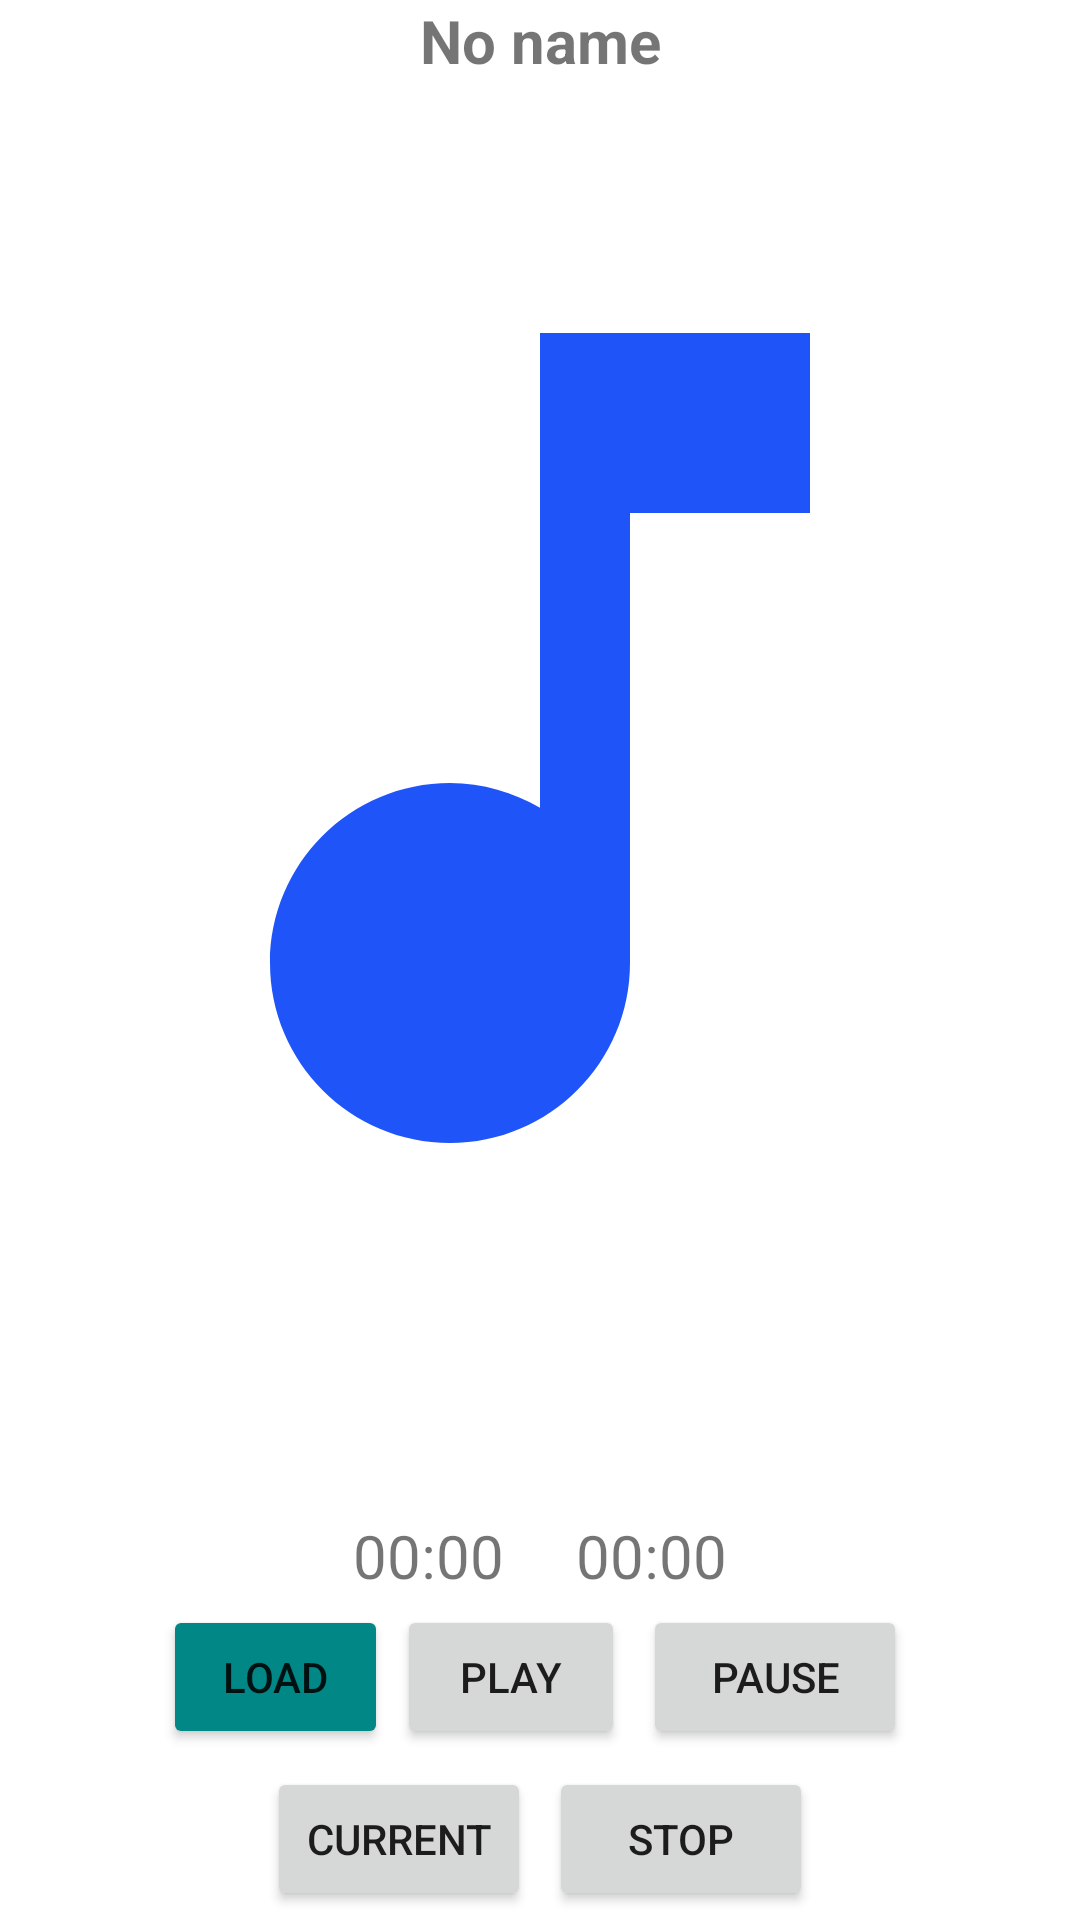

Produce the Android XML layout that renders to this screen, including the resource entries it uses.
<!-- AndroidManifest.xml: application theme Theme.Image_Video_Audio -->
<!-- res/layout/activity_audio.xml -->
<?xml version="1.0" encoding="utf-8"?>
<androidx.constraintlayout.widget.ConstraintLayout xmlns:android="http://schemas.android.com/apk/res/android"
    xmlns:app="http://schemas.android.com/apk/res-auto"
    xmlns:tools="http://schemas.android.com/tools"
    android:layout_width="match_parent"
    android:layout_height="match_parent"
    tools:context=".Audio">
    <TextView
        android:id="@+id/audio_name_textview"
        android:layout_width="match_parent"
        android:layout_height="wrap_content"
        android:gravity="center"
        android:text="No name"
        android:textSize="20sp"
        android:textStyle="bold"
        app:layout_constraintEnd_toEndOf="parent"
        app:layout_constraintStart_toStartOf="parent"
        app:layout_constraintTop_toTopOf="parent" />

    <ImageView
        android:id="@+id/music_note_imageview"
        android:layout_width="match_parent"
        android:layout_height="0dp"
        android:layout_marginBottom="40dp"
        android:src="@drawable/ic_baseline_music_note_24"
        app:layout_constraintBottom_toTopOf="@id/audio_timestamps"
        app:layout_constraintLeft_toLeftOf="parent"
        app:layout_constraintRight_toRightOf="parent"
        app:layout_constraintTop_toBottomOf="@+id/audio_name_textview" />

    <LinearLayout
        android:id="@+id/audio_timestamps"
        android:layout_width="match_parent"
        android:layout_height="wrap_content"
        android:gravity="center"
        android:orientation="horizontal"
        app:layout_constraintBottom_toTopOf="@id/first_buttons_container"
        app:layout_constraintEnd_toEndOf="parent"
        app:layout_constraintStart_toStartOf="parent"
        app:layout_constraintTop_toBottomOf="@id/music_note_imageview">

        <TextView
            android:id="@+id/audio_current_textview"
            android:layout_width="wrap_content"
            android:layout_height="wrap_content"
            android:layout_marginRight="24dp"
            android:gravity="center"
            android:text="00:00"
            android:textSize="20sp" />

        <TextView
            android:id="@+id/audio_duration_textview"
            android:layout_width="wrap_content"
            android:layout_height="wrap_content"
            android:gravity="center"
            android:text="00:00"
            android:textSize="20sp" />
    </LinearLayout>

    <LinearLayout
        android:id="@+id/first_buttons_container"
        android:layout_width="match_parent"
        android:layout_height="wrap_content"
        android:columnCount="4"
        android:gravity="center"
        android:useDefaultMargins="true"
        android:layout_marginHorizontal="10dp"
        app:layout_constraintBottom_toTopOf="@id/second_buttons_container"
        app:layout_constraintEnd_toEndOf="parent"
        app:layout_constraintStart_toStartOf="parent"
        app:layout_constraintTop_toBottomOf="@id/audio_timestamps">

        <Button
            android:id="@+id/load_button"
            android:layout_width="75dp"
            android:layout_height="wrap_content"
            android:backgroundTint="@color/teal_700"
            android:text="Load" />

        <Button
            android:id="@+id/play_button"
            android:layout_width="76dp"
            android:layout_height="wrap_content"
            android:layout_margin="3dp"
            android:text="Play" />

        <Button
            android:id="@+id/pause_button"
            android:layout_width="wrap_content"
            android:layout_height="wrap_content"
            android:layout_margin="3dp"
            android:text="Pause" />

    </LinearLayout>

    <LinearLayout
        android:id="@+id/second_buttons_container"
        android:layout_width="match_parent"
        android:layout_height="wrap_content"
        android:columnCount="4"
        android:gravity="center"
        android:useDefaultMargins="true"
        app:layout_constraintBottom_toBottomOf="parent"
        app:layout_constraintEnd_toEndOf="parent"
        app:layout_constraintStart_toStartOf="parent"
        app:layout_constraintTop_toBottomOf="@id/first_buttons_container">

        <Button
            android:id="@+id/audio_current_button"
            android:layout_width="wrap_content"
            android:layout_height="wrap_content"
            android:layout_margin="3dp"
            android:text="Current" />

        <Button
            android:id="@+id/stop_button"
            android:layout_width="wrap_content"
            android:layout_height="wrap_content"
            android:layout_margin="3dp"
            android:text="Stop" />

    </LinearLayout>

</androidx.constraintlayout.widget.ConstraintLayout>
<!-- resources referenced by this layout -->
<resources>
  <!-- drawable ic_baseline_music_note_24 (drawable) -->
  <vector android:height="24dp" android:tint="#1F55F8"
      android:viewportHeight="24" android:viewportWidth="24"
      android:width="24dp" xmlns:android="http://schemas.android.com/apk/res/android">
      <path android:fillColor="@android:color/white" android:pathData="M12,3v10.55c-0.59,-0.34 -1.27,-0.55 -2,-0.55 -2.21,0 -4,1.79 -4,4s1.79,4 4,4 4,-1.79 4,-4V7h4V3h-6z"/>
  </vector>
  <style name="Theme.Image_Video_Audio" parent="Theme.MaterialComponents.DayNight.DarkActionBar">
          
          <item name="colorPrimary">@color/purple_500</item>
          <item name="colorPrimaryVariant">@color/purple_700</item>
          <item name="colorOnPrimary">@color/white</item>
          
          <item name="colorSecondary">@color/teal_200</item>
          <item name="colorSecondaryVariant">@color/teal_700</item>
          <item name="colorOnSecondary">@color/black</item>
          
          <item name="android:statusBarColor" tools:targetApi="l">?attr/colorPrimaryVariant</item>
          
      </style>
  <!-- not gathered from this repository: default colours our renderer supplied (Android Studio template values) -->
  <color name="purple_500">#FF6200EE</color>
  <color name="purple_700">#FF3700B3</color>
  <color name="teal_200">#FF03DAC5</color>
  <color name="teal_700">#FF018786</color>
  <color name="black">#FF000000</color>
  <color name="white">#FFFFFFFF</color>
</resources>
